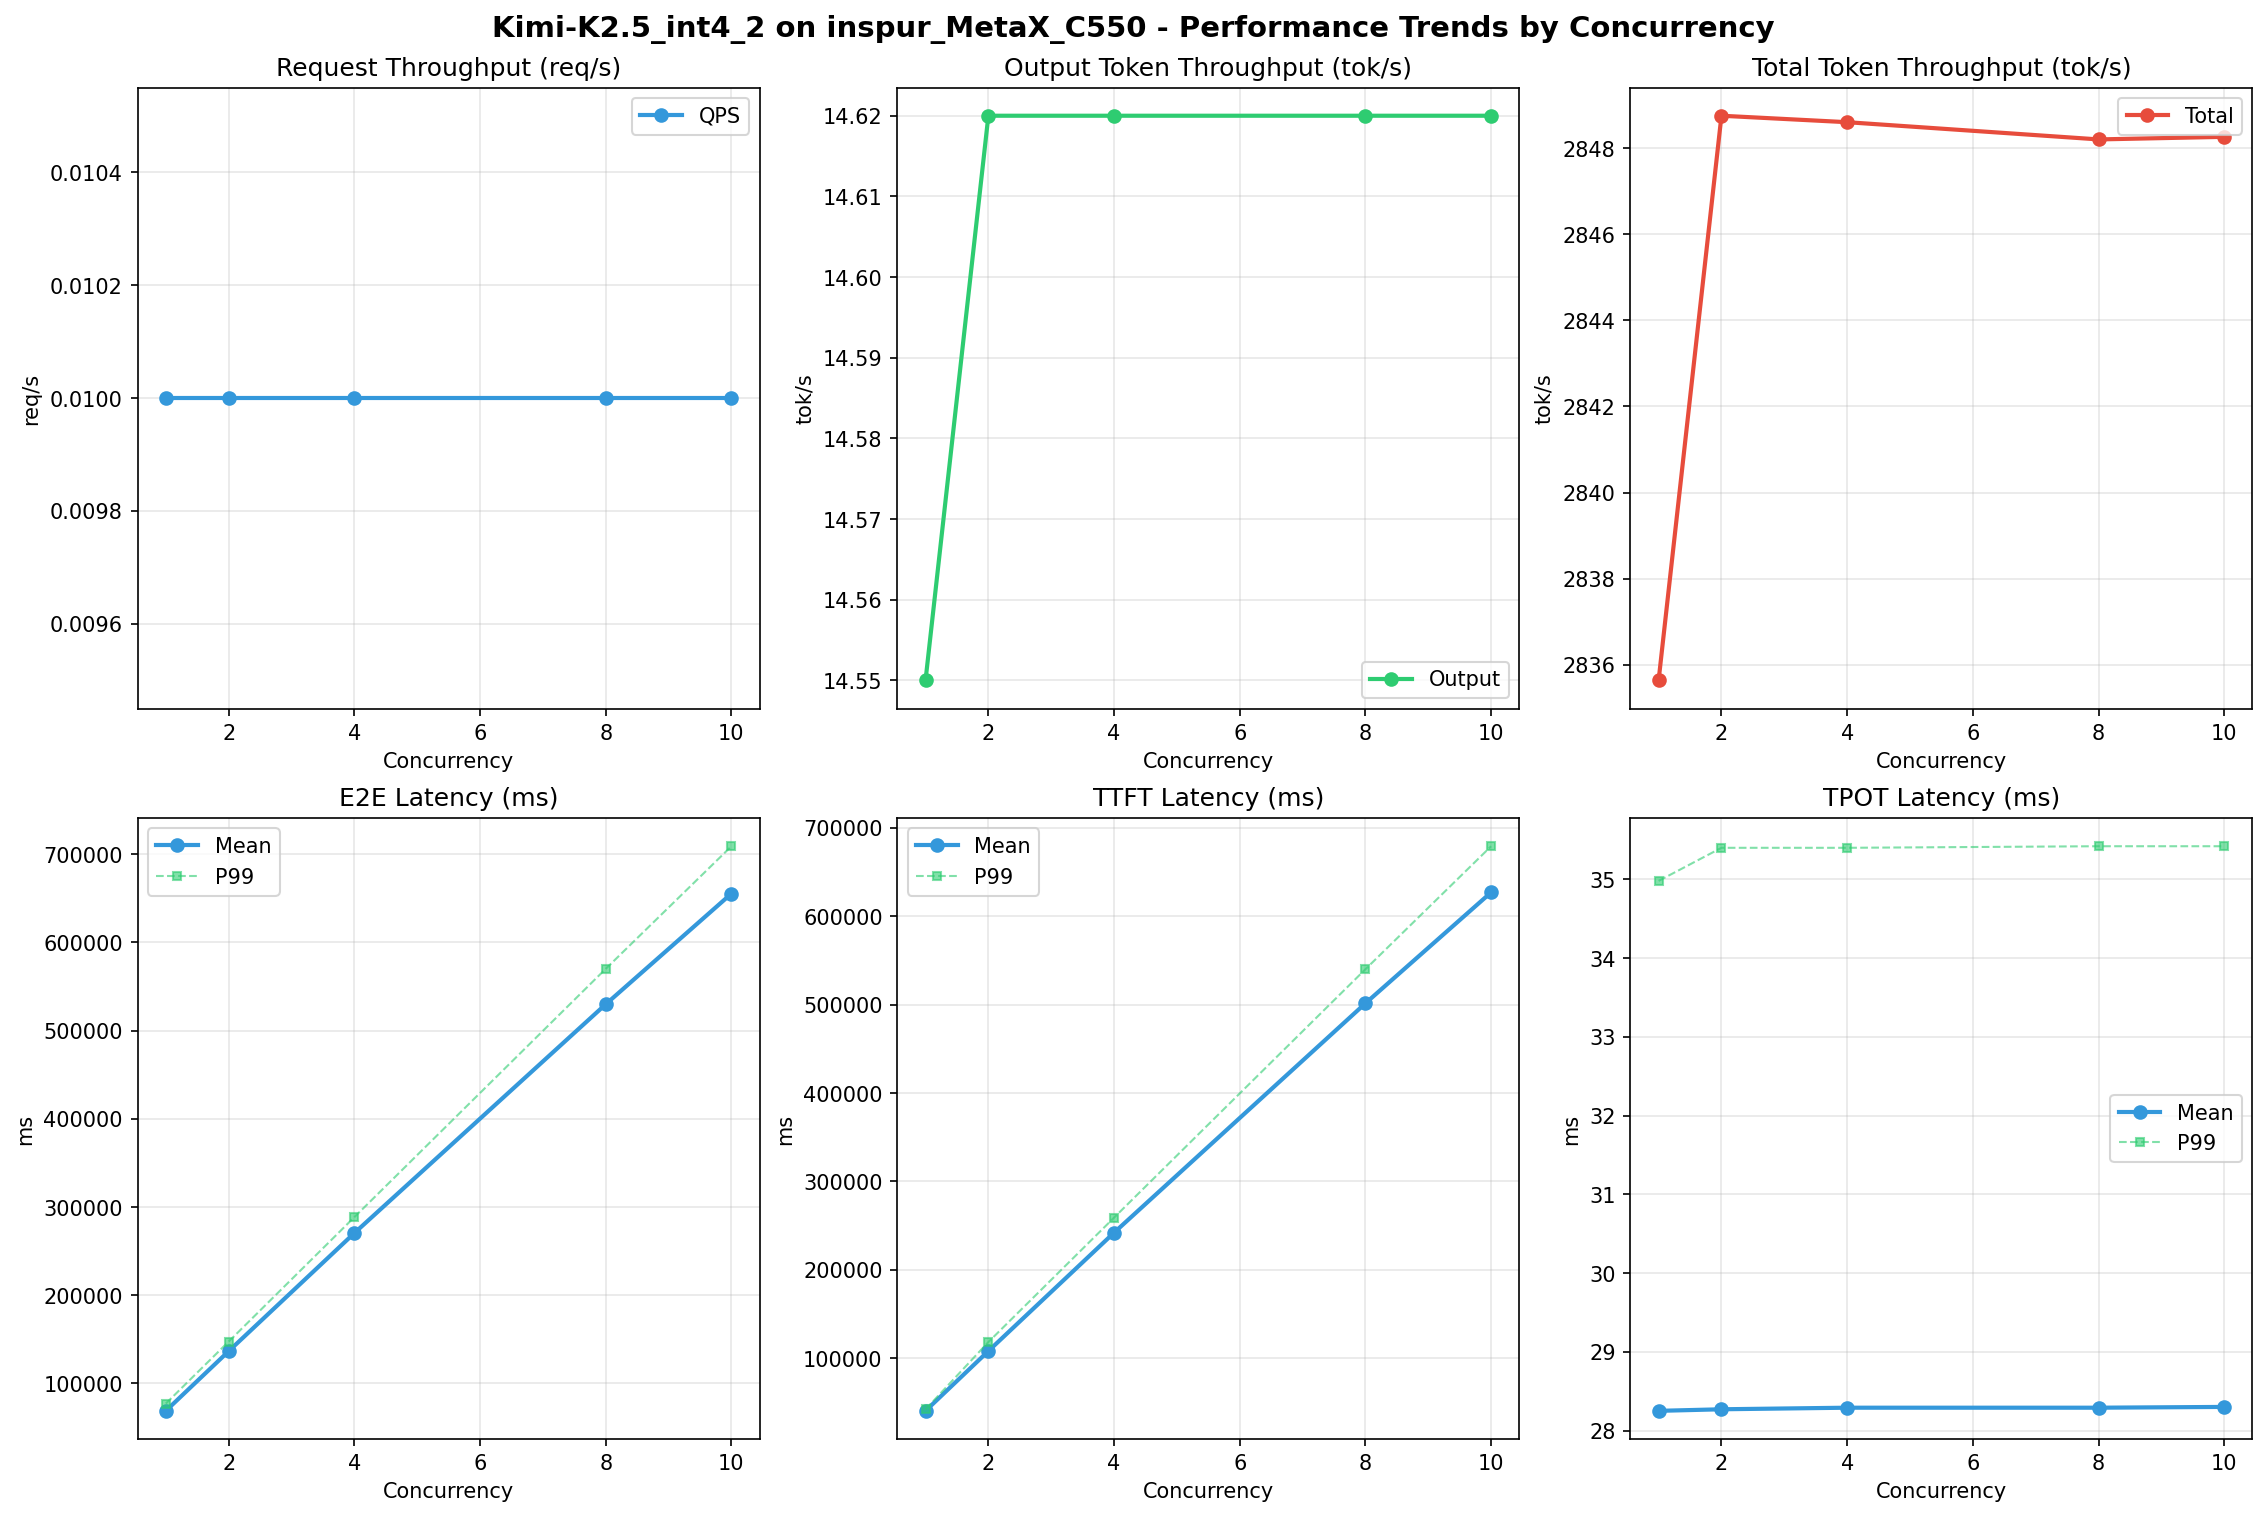

Values plotted in this chart, from the file beside it:
Metric, 1, 2, 4, 8, 10
[[Serving Benchmark Result]], , , , , , , , 
Successful requests, 100, 100, 100, 100, 100
Failed requests, , , , , 
Benchmark duration (s), 6897, 6865, 6865, 6866, 6866
Total input tokens, 19456000, 19456000, 19456000, 19456000, 19456000
Total generated tokens, 100354, 100354, 100354, 100354, 100354
Request throughput (req/s), 0.01, 0.01, 0.01, 0.01, 0.01
Output token throughput (tok/s), 14.55, 14.62, 14.62, 14.62, 14.62
Peak output token throughput (tok/s), 47.00, 47.00, 47.00, 48.00, 47.00
Peak concurrent requests, 2, 3, 5, 9, 11
Total token throughput (tok/s), 2836, 2849, 2849, 2848, 2848
[[End-to-End Latency]], , , , , , , , 
Mean E2E Latency (ms), 68966, 136611, 270487, 529877, 655337
Median E2E Latency (ms), 70245, 139815, 280307, 559497, 697480
P90 E2E Latency (ms), 72878, 143957, 285964, 565470, 704393
P99 E2E Latency (ms), 77218, 147480, 288561, 570042, 709000
[[Time to First Token]], , , , , , , , 
Mean TTFT (ms), 40646, 108264, 242127, 501517, 626965
Median TTFT (ms), 41416, 110985, 250863, 530794, 669938
P99 TTFT (ms), 42320, 118445, 259154, 540049, 679118
[[Time per Output Token]], , , , , , , , 
Mean TPOT (ms), 28.25, 28.27, 28.29, 28.29, 28.30
Median TPOT (ms), 28.21, 28.24, 28.26, 28.27, 28.27
P99 TPOT (ms), 34.98, 35.40, 35.40, 35.42, 35.42
[[Inter-Token Latency]], , , , , , , , 
Mean ITL (ms), 28.25, 28.27, 28.29, 28.29, 28.30
Median ITL (ms), 21.48, 21.49, 21.50, 21.51, 21.51
P95 ITL (ms), 42.95, 42.96, 42.98, 42.99, 43.00
P99 ITL (ms), 43.56, 43.59, 43.57, 43.52, 43.59
